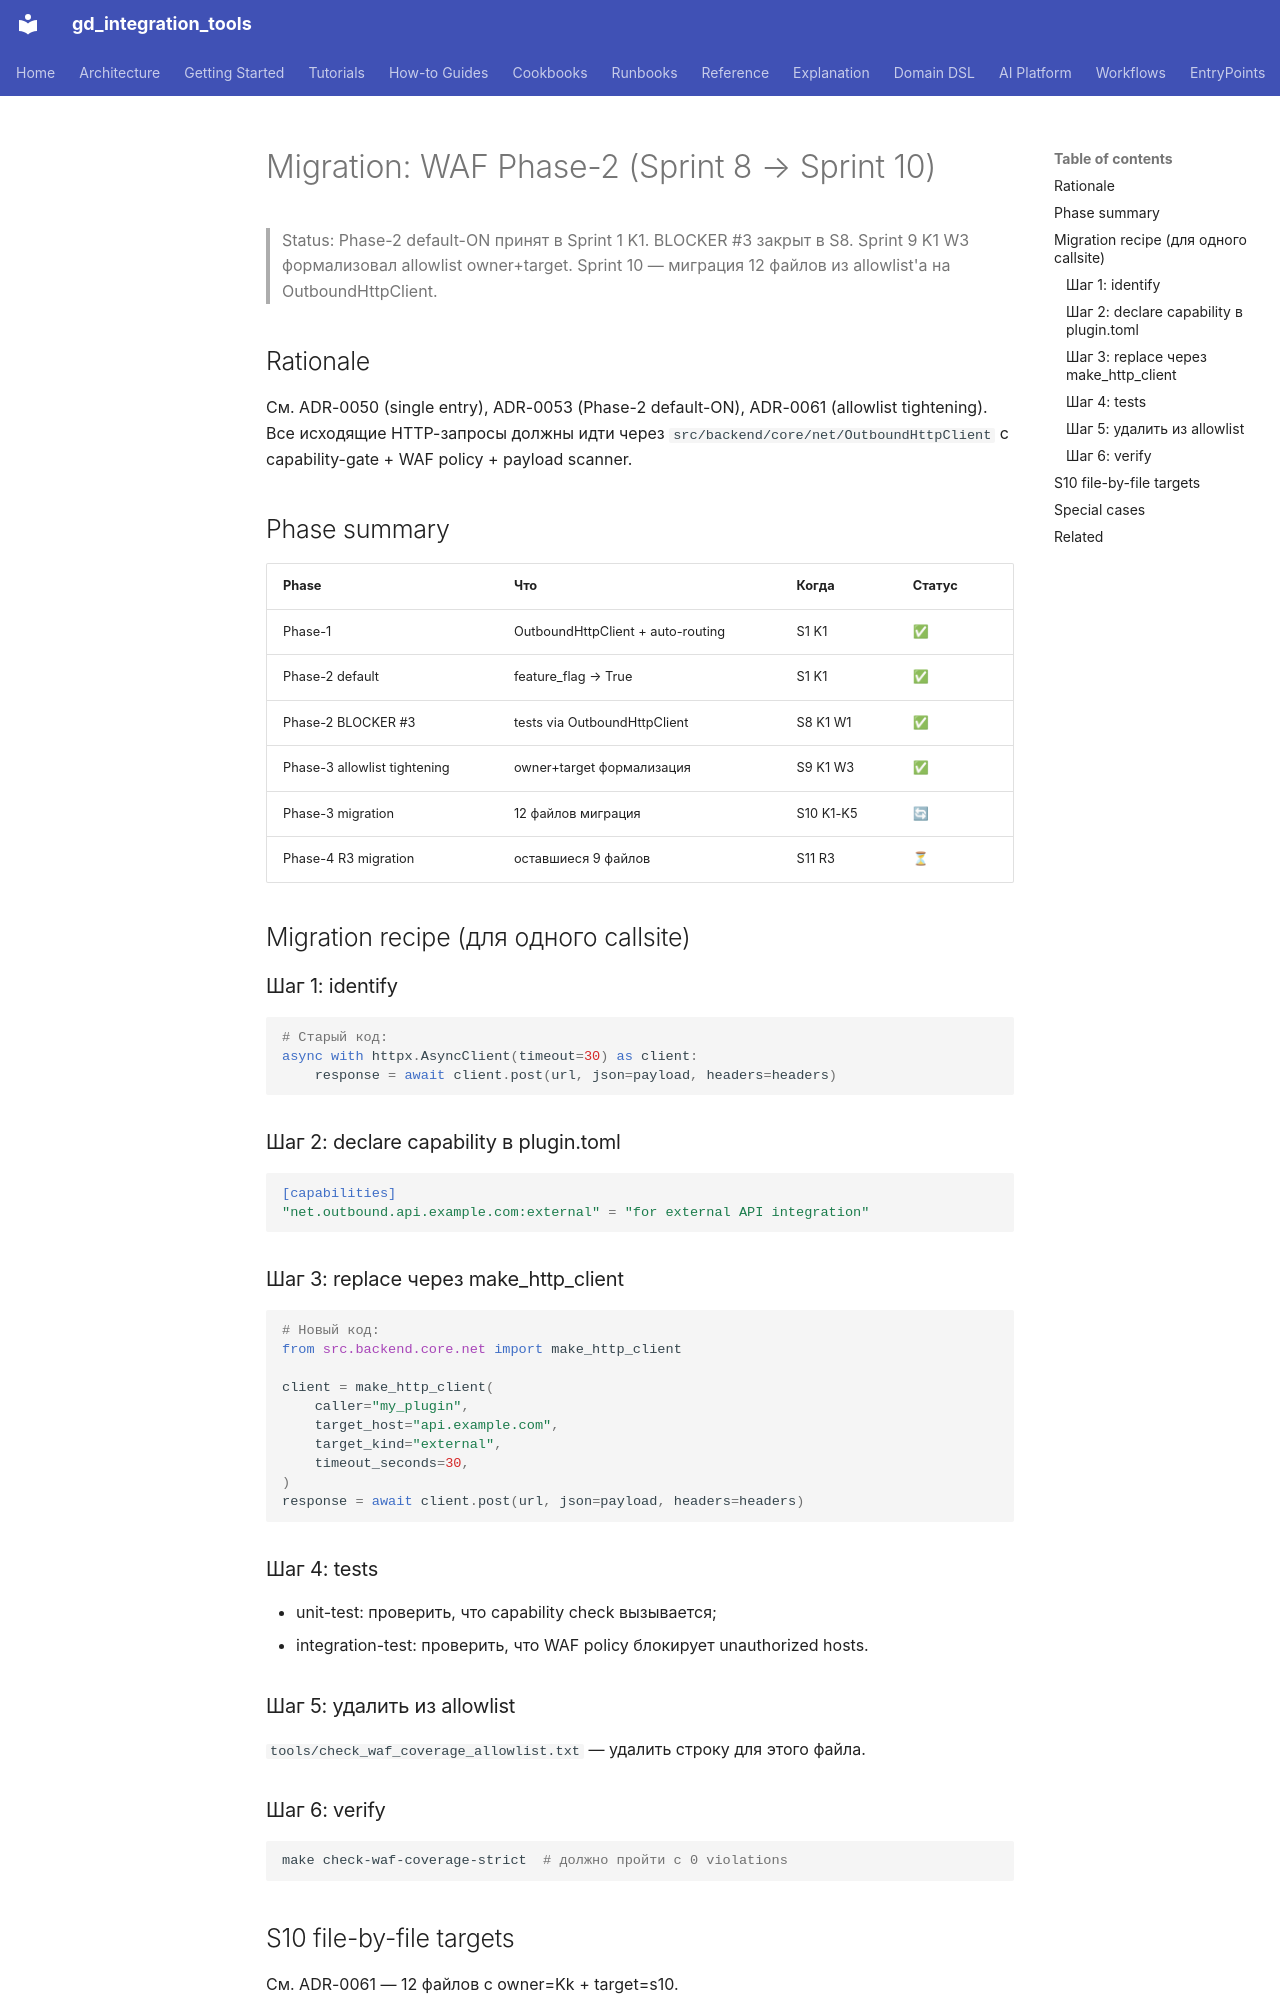

repository: IvanKorch1289/gd_integration_tools · page: migration/waf-phase-2/index.html · generator: mkdocs

# Migration: WAF Phase-2 (Sprint 8 → Sprint 10)

> Status: Phase-2 default-ON принят в Sprint 1 K1. BLOCKER #3 закрыт в S8.
> Sprint 9 K1 W3 формализовал allowlist owner+target.
> Sprint 10 — миграция 12 файлов из allowlist'а на OutboundHttpClient.

## Rationale

См. ADR-0050 (single entry), ADR-0053 (Phase-2 default-ON), ADR-0061
(allowlist tightening). Все исходящие HTTP-запросы должны идти через
`src/backend/core/net/OutboundHttpClient` с capability-gate + WAF
policy + payload scanner.

## Phase summary

| Phase | Что | Когда | Статус |
|---|---|---|---|
| Phase-1 | OutboundHttpClient + auto-routing | S1 K1 | ✅ |
| Phase-2 default | feature_flag → True | S1 K1 | ✅ |
| Phase-2 BLOCKER #3 | tests via OutboundHttpClient | S8 K1 W1 | ✅ |
| Phase-3 allowlist tightening | owner+target формализация | S9 K1 W3 | ✅ |
| Phase-3 migration | 12 файлов миграция | S10 K1-K5 | 🔄 |
| Phase-4 R3 migration | оставшиеся 9 файлов | S11 R3 | ⏳ |

## Migration recipe (для одного callsite)

### Шаг 1: identify

```python
# Старый код:
async with httpx.AsyncClient(timeout=30) as client:
    response = await client.post(url, json=payload, headers=headers)
```

### Шаг 2: declare capability в plugin.toml

```toml
[capabilities]
"net.outbound.api.example.com:external" = "for external API integration"
```

### Шаг 3: replace через make_http_client

```python
# Новый код:
from src.backend.core.net import make_http_client

client = make_http_client(
    caller="my_plugin",
    target_host="api.example.com",
    target_kind="external",
    timeout_seconds=30,
)
response = await client.post(url, json=payload, headers=headers)
```

### Шаг 4: tests

* unit-test: проверить, что capability check вызывается;
* integration-test: проверить, что WAF policy блокирует unauthorized hosts.

### Шаг 5: удалить из allowlist

`tools/check_waf_coverage_allowlist.txt` — удалить строку для этого файла.

### Шаг 6: verify

```bash
make check-waf-coverage-strict  # должно пройти с 0 violations
```
